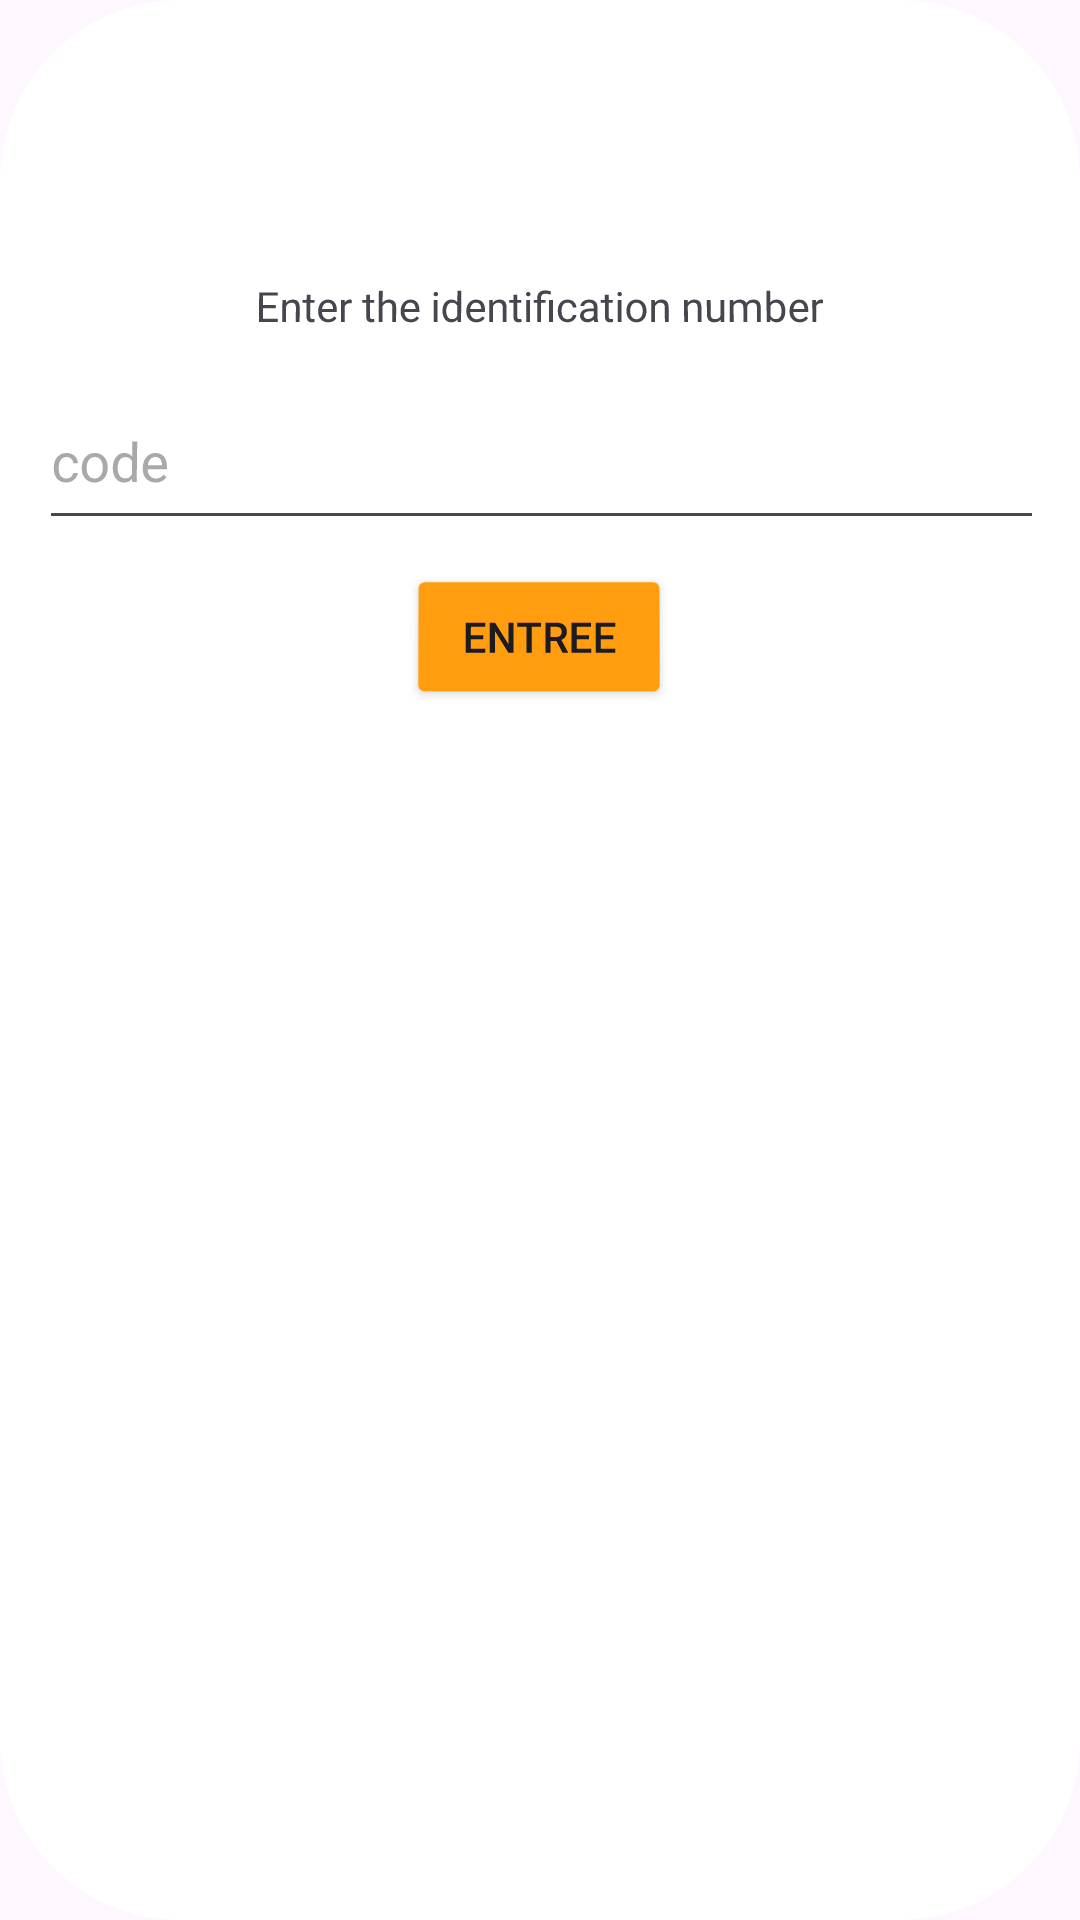

The Android layout XML behind this screen, and the referenced resources:
<!-- AndroidManifest.xml: application theme Theme.Fdatabase -->
<!-- res/layout/identification.xml -->
<?xml version="1.0" encoding="utf-8"?>
<androidx.constraintlayout.widget.ConstraintLayout xmlns:android="http://schemas.android.com/apk/res/android"
    xmlns:app="http://schemas.android.com/apk/res-auto"
    xmlns:tools="http://schemas.android.com/tools"
    android:layout_width="match_parent"
    android:layout_height="match_parent"
    android:background="@drawable/recai3"
    android:visibility="visible">

    <androidx.constraintlayout.widget.ConstraintLayout

        android:layout_width="365dp"
        android:layout_height="wrap_content"
        android:background="@drawable/recai3"
        android:padding="15dp"
        android:rotationX="1"
        app:layout_constraintBottom_toBottomOf="parent"
        app:layout_constraintEnd_toEndOf="parent"
        app:layout_constraintHorizontal_bias="0.5"
        app:layout_constraintStart_toStartOf="parent"
        app:layout_constraintTop_toTopOf="parent"
        app:layout_constraintVertical_bias="0.165">

        <TextView
            android:id="@+id/textView8"
            android:layout_width="wrap_content"
            android:layout_height="wrap_content"
            android:text="Enter the identification number"
            app:layout_constraintBottom_toTopOf="@+id/editTextTextPassword"
            app:layout_constraintEnd_toEndOf="parent"
            app:layout_constraintHorizontal_bias="0.496"
            app:layout_constraintStart_toStartOf="parent"
            app:layout_constraintTop_toTopOf="parent"
            app:layout_constraintVertical_bias="0.0" />

        <EditText
            android:id="@+id/editTextTextPassword"
            android:layout_width="match_parent"
            android:layout_height="56dp"
            android:layout_marginTop="32dp"
            android:ems="10"
            android:hint="code"
            android:inputType="textPassword"
            app:layout_constraintEnd_toEndOf="parent"
            app:layout_constraintHorizontal_bias="0.0"
            app:layout_constraintStart_toStartOf="parent"
            app:layout_constraintTop_toTopOf="parent" />

        <Button
            android:id="@+id/check"
            android:layout_width="wrap_content"
            android:layout_height="wrap_content"
            android:layout_marginTop="8dp"
            android:backgroundTint="#FF9D0E"

            android:text="Entree"
            app:layout_constraintBottom_toBottomOf="parent"
            app:layout_constraintEnd_toEndOf="parent"
            app:layout_constraintHorizontal_bias="0.497"
            app:layout_constraintStart_toStartOf="parent"
            app:layout_constraintTop_toBottomOf="@+id/visibcode"
            app:layout_constraintVertical_bias="1.0" />

        <TextView
            android:id="@+id/visibcode"
            android:layout_width="wrap_content"
            android:layout_height="wrap_content"
            android:layout_marginTop="8dp"
            android:text="Make sure to get the identification code from the administrator"
            android:textColor="#FF0000"
            android:visibility="gone"
            app:layout_constraintEnd_toEndOf="parent"
            app:layout_constraintHorizontal_bias="0.498"
            app:layout_constraintStart_toStartOf="parent"
            app:layout_constraintTop_toBottomOf="@+id/editTextTextPassword" />
    </androidx.constraintlayout.widget.ConstraintLayout>
</androidx.constraintlayout.widget.ConstraintLayout>
<!-- resources referenced by this layout -->
<resources>
  <!-- drawable recai3 (drawable) -->
  <?xml version="1.0" encoding="utf-8"?>
  <shape android:shape="rectangle"
      xmlns:android="http://schemas.android.com/apk/res/android">
      <solid android:color="@android:color/white" />
      <corners android:radius="60dp" />
  </shape>
  <style name="Theme.Fdatabase" parent="Base.Theme.Fdatabase" />
  <style name="Base.Theme.Fdatabase" parent="Theme.Material3.DayNight.NoActionBar">
          
          
      </style>
</resources>
